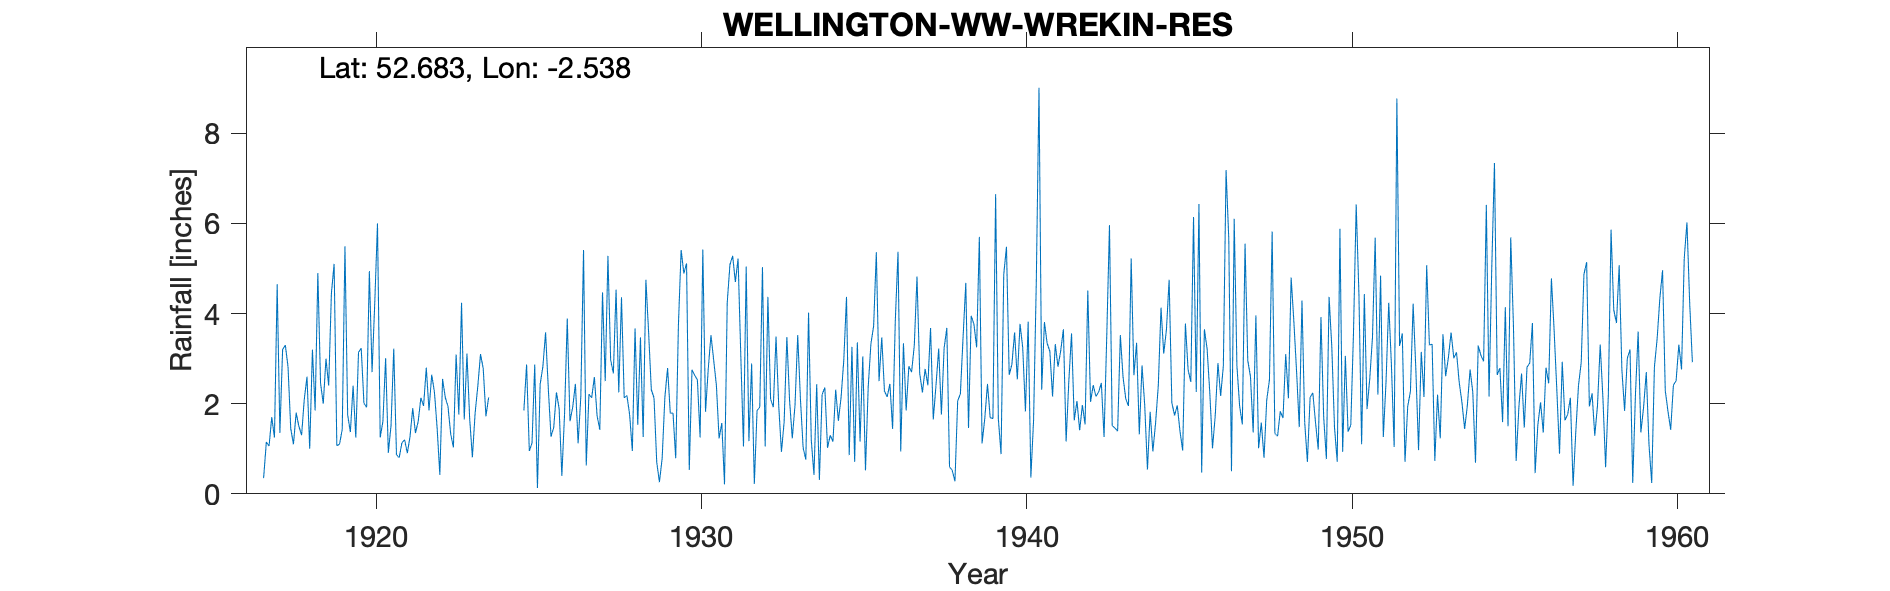

The data file committed next to this chart (first rows):
WELLINGTON-WW-WREKIN-RES, , , , , , , , , , , , , , , , , , , , , , , 
Grid ref, SJ637096, Long, -2.538, Lat, 52.68, Elevation, 478, ft., , , , , , , , , , , , , , , 
Station no, 2298, , , , , , , , , , , , , , , , , , , , , , 
, 1910, 1911, 1912, 1913, 1914, 1915, 1916, 1917, 1918, 1919, 1920, 1921, 1922, 1923, 1924, 1925, 1926, 1927, 1928, 1929, 1930, 1931, 1932
January, , , , , , , , 0.35, 1.8, 2.4, 3.23, 3.22, 2.8, 1.76, , 1.85, 2.25, 2.21, 4.36, 2.13, 5.11, 1.23, 2.89
February, , , , , , , , 1.15, 1.5, 4.45, 2.01, 0.87, 1.85, 4.24, , 2.87, 1.89, 2.13, 2.13, 0.7, 0.53, 1.57, 0.22
March, , , , , , , , 1.06, 1.3, 5.1, 1.92, 0.8, 2.64, 1.65, , 0.95, 0.4, 2.59, 2.18, 0.26, 2.75, 0.21, 1.85
April, , , , , , , , 1.7, 2.1, 1.07, 4.94, 1.13, 2.26, 3.11, , 1.13, 1.77, 1.73, 1.76, 0.79, 2.63, 4.24, 1.92
May, , , , , , , , 1.25, 2.6, 1.1, 2.7, 1.2, 1.46, 1.67, , 2.87, 3.89, 1.42, 0.95, 2.14, 2.53, 5.08, 5.03
June, , , , , , , , 4.65, 1, 1.43, 4.25, 0.9, 0.42, 0.81, , 0.13, 1.61, 4.47, 3.67, 2.79, 1.25, 5.28, 1.05
July, , , , , , , , 1.35, 3.2, 5.49, 6, 1.27, 2.55, 1.78, , 2.43, 1.92, 2.5, 1.53, 1.79, 5.42, 4.7, 4.37
August, , , , , , , , 3.2, 1.85, 1.75, 1.25, 1.9, 2.14, 2.39, , 2.82, 2.44, 5.28, 3.47, 1.79, 1.82, 5.22, 2.1
September, , , , , , , , 3.3, 4.9, 1.37, 1.61, 1.35, 1.94, 3.1, , 3.58, 1.12, 2.97, 1.26, 0.79, 2.77, 3.08, 1.92
October, , , , , , , , 2.82, 2.45, 2.4, 3.01, 1.6, 1.33, 2.78, , 2.34, 2.16, 2.67, 4.75, 3.75, 3.52, 1.05, 3.49
November, , , , , , , , 1.45, 2, 1.25, 0.91, 2.13, 1.03, 1.72, , 1.27, 5.41, 4.53, 3.59, 5.41, 2.97, 5.04, 1.95
December, , , , , , , , 1.1, 3, 3.14, 1.52, 1.95, 3.09, 2.14, , 1.47, 0.63, 2.25, 2.31, 4.89, 2.41, 1.17, 0.93
Total, , , , , , , , 23.38, 27.7, 30.95, 33.35, 18.32, 23.51, 27.15, 33.66, 23.71, 25.49, 34.75, 31.96, 27.23, 33.71, 37.87, 27.72
NOTES, , , , , , , , , , , , , , , , , , , , , , , 
NGR is from 1950s record sheet, gauge mo…, , , , , , , , , , , , , , , , , , , , , , , 
1924 monthly readings not entered on she…, , , , , , , , , , , , , , , , , , , , , , , 
